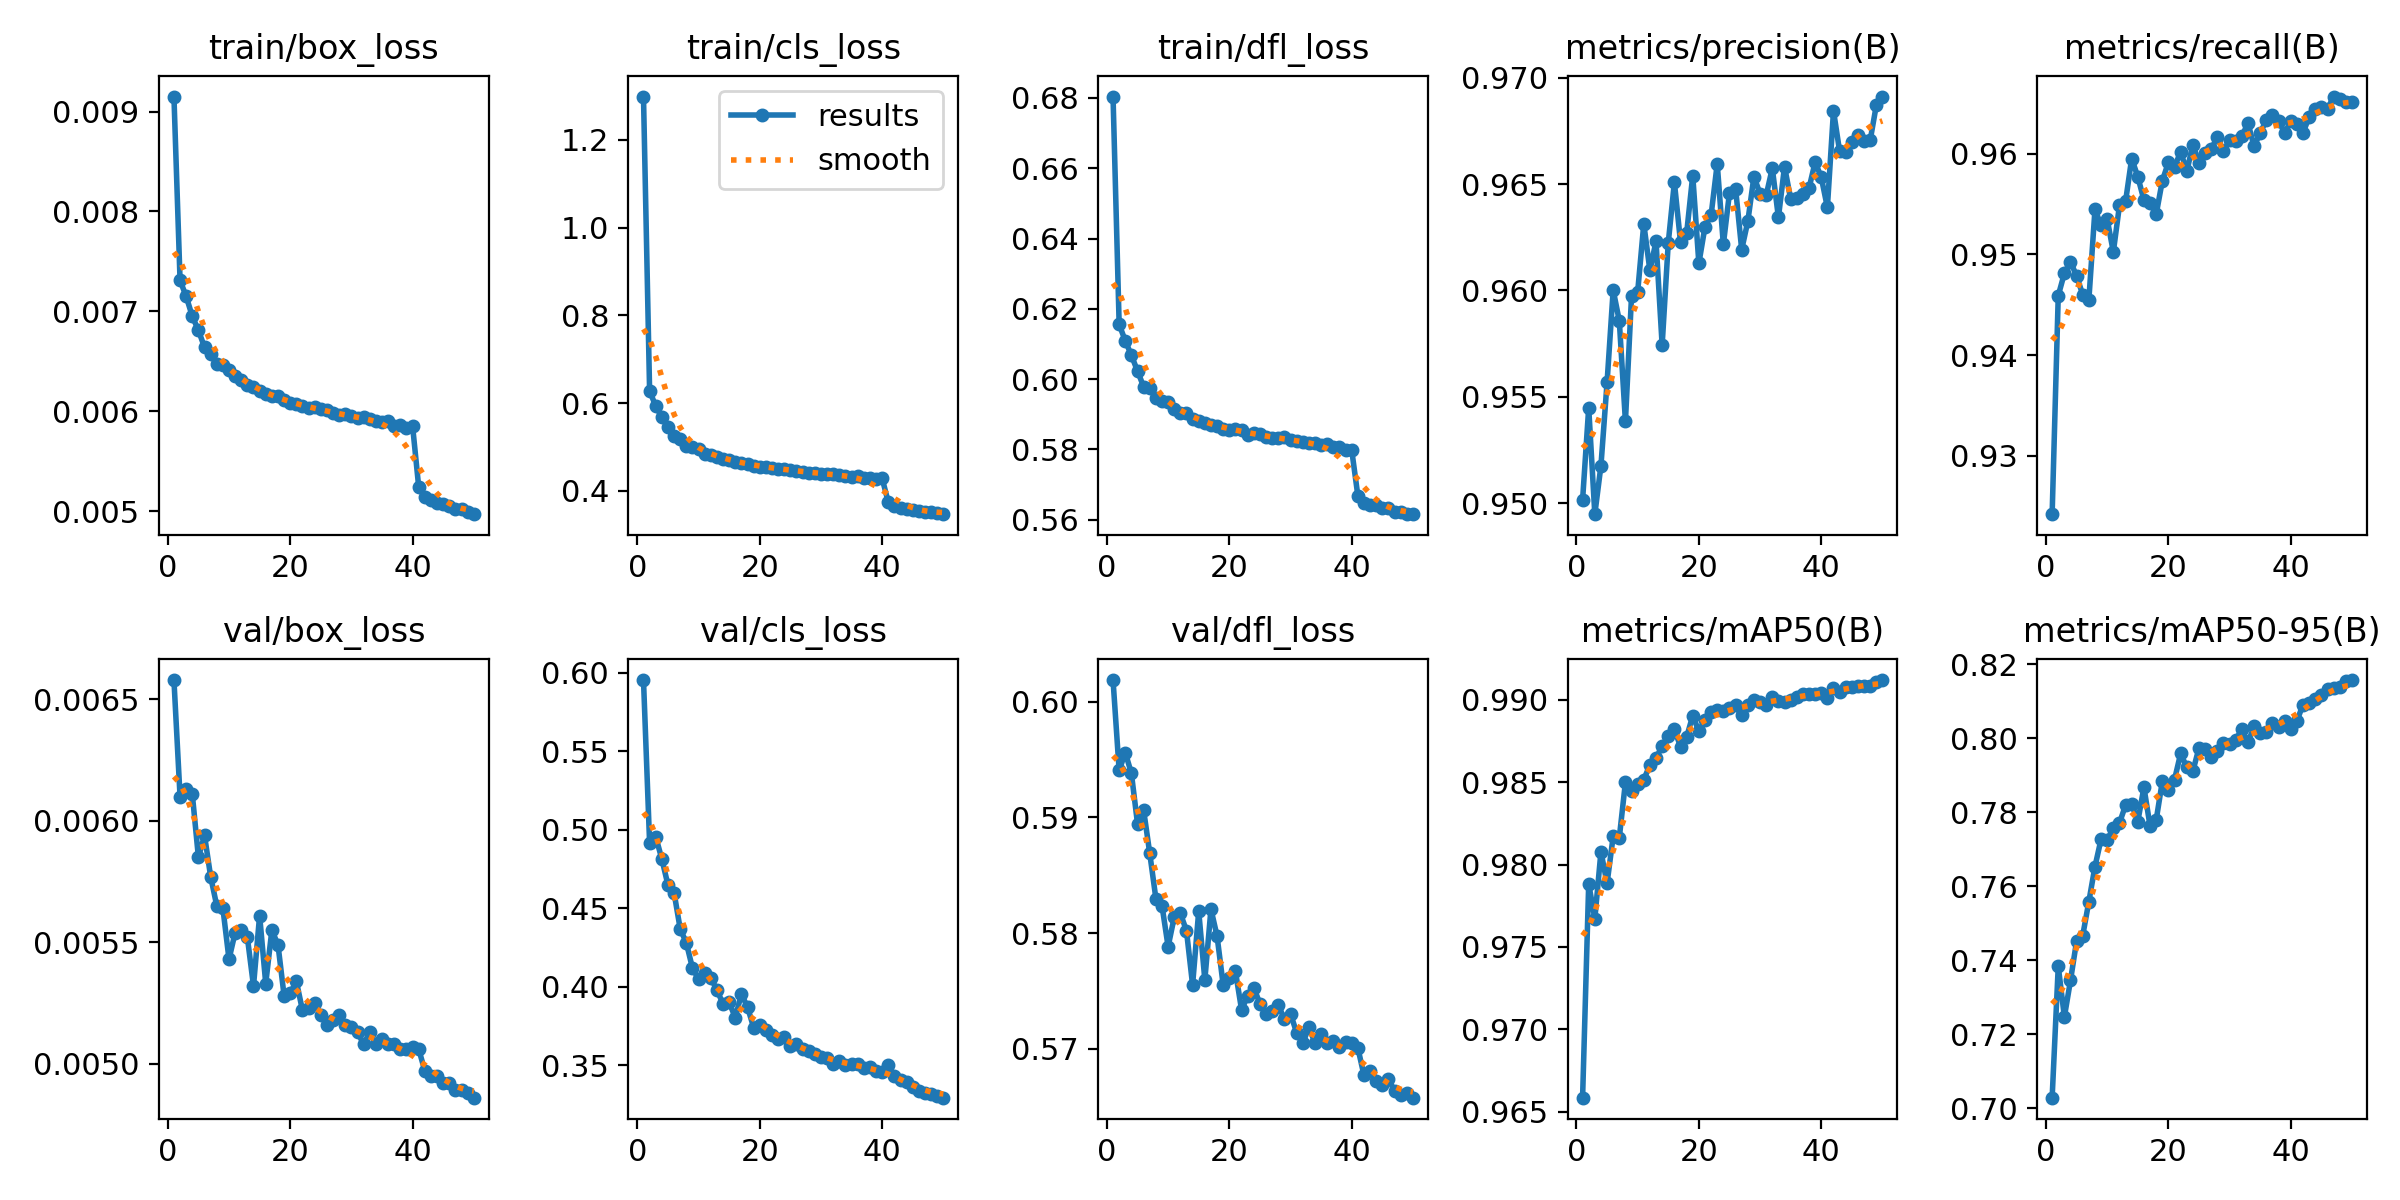

The table this chart was drawn from, first rows:
epoch, train/box_loss, train/cls_loss, train/dfl_loss, metrics/precision(B), metrics/recall(B), metrics/mAP50(B), metrics/mAP50-95(B), val/box_loss, val/cls_loss, val/dfl_loss, lr/pg0, lr/pg1, lr/pg2
1, 0.00915, 1.299, 0.6804, 0.9502, 0.9242, 0.9659, 0.7028, 0.00658, 0.5955, 0.6019, 0.0005536, 0.0005536, 0.0005536
2, 0.00731, 0.6278, 0.6156, 0.9545, 0.9459, 0.9788, 0.7384, 0.0061, 0.4917, 0.594, 0.001092, 0.001092, 0.001092
3, 0.00715, 0.5933, 0.6109, 0.9495, 0.9481, 0.9767, 0.7247, 0.00613, 0.4957, 0.5956, 0.001612, 0.001612, 0.001612
4, 0.00695, 0.5679, 0.6068, 0.9518, 0.9493, 0.9808, 0.7345, 0.00611, 0.4814, 0.5938, 0.001587, 0.001587, 0.001587
5, 0.00681, 0.5455, 0.6023, 0.9557, 0.9479, 0.9789, 0.7452, 0.00585, 0.4649, 0.5895, 0.00156, 0.00156, 0.00156
6, 0.00664, 0.5258, 0.5978, 0.96, 0.946, 0.9817, 0.7467, 0.00594, 0.4599, 0.5906, 0.001534, 0.001534, 0.001534
7, 0.00657, 0.5175, 0.5974, 0.9586, 0.9455, 0.9816, 0.7559, 0.00577, 0.4369, 0.5869, 0.001507, 0.001507, 0.001507
8, 0.00647, 0.5031, 0.5945, 0.9538, 0.9545, 0.985, 0.7653, 0.00565, 0.4281, 0.583, 0.00148, 0.00148, 0.00148
9, 0.00646, 0.4989, 0.5939, 0.9597, 0.9529, 0.9845, 0.7727, 0.00564, 0.412, 0.5824, 0.001454, 0.001454, 0.001454
10, 0.00641, 0.4951, 0.5936, 0.9599, 0.9535, 0.9849, 0.7726, 0.00543, 0.4049, 0.5788, 0.001427, 0.001427, 0.001427
11, 0.00635, 0.4852, 0.5914, 0.9631, 0.9503, 0.9851, 0.7757, 0.00554, 0.4086, 0.5814, 0.0014, 0.0014, 0.0014
12, 0.00631, 0.4812, 0.5905, 0.9609, 0.9549, 0.9861, 0.7771, 0.00555, 0.4056, 0.5817, 0.001374, 0.001374, 0.001374
13, 0.00626, 0.4779, 0.5904, 0.9623, 0.9553, 0.9865, 0.7819, 0.00552, 0.3981, 0.5802, 0.001347, 0.001347, 0.001347
14, 0.00624, 0.4724, 0.5887, 0.9574, 0.9595, 0.9872, 0.7822, 0.00532, 0.3891, 0.5755, 0.00132, 0.00132, 0.00132
15, 0.0062, 0.4709, 0.588, 0.9622, 0.9577, 0.9878, 0.7775, 0.00561, 0.3901, 0.5819, 0.001294, 0.001294, 0.001294
16, 0.00617, 0.4669, 0.5877, 0.9651, 0.9554, 0.9882, 0.7868, 0.00533, 0.3804, 0.576, 0.001267, 0.001267, 0.001267
17, 0.00615, 0.463, 0.5868, 0.9623, 0.9551, 0.9871, 0.7763, 0.00555, 0.3954, 0.5821, 0.00124, 0.00124, 0.00124
18, 0.00615, 0.4618, 0.5868, 0.9627, 0.954, 0.9877, 0.7779, 0.00549, 0.3871, 0.5797, 0.001214, 0.001214, 0.001214
19, 0.00611, 0.4562, 0.5859, 0.9654, 0.9573, 0.989, 0.7883, 0.00528, 0.3741, 0.5755, 0.001187, 0.001187, 0.001187
20, 0.00608, 0.4545, 0.5855, 0.9613, 0.9591, 0.9881, 0.7861, 0.00529, 0.3757, 0.5761, 0.00116, 0.00116, 0.00116
21, 0.00607, 0.4538, 0.5859, 0.963, 0.9587, 0.9888, 0.7888, 0.00534, 0.3726, 0.5767, 0.001134, 0.001134, 0.001134
22, 0.00605, 0.4528, 0.5854, 0.9635, 0.9602, 0.9892, 0.7959, 0.00522, 0.3695, 0.5734, 0.001107, 0.001107, 0.001107
23, 0.00603, 0.4492, 0.5841, 0.9659, 0.9582, 0.9894, 0.7921, 0.00523, 0.3666, 0.5746, 0.00108, 0.00108, 0.00108
24, 0.00604, 0.4493, 0.5847, 0.9622, 0.9609, 0.9893, 0.7912, 0.00525, 0.3683, 0.5753, 0.001053, 0.001053, 0.001053
25, 0.00602, 0.4476, 0.5844, 0.9646, 0.9591, 0.9895, 0.7974, 0.0052, 0.3626, 0.5739, 0.001027, 0.001027, 0.001027
26, 0.00601, 0.4463, 0.5835, 0.9648, 0.9601, 0.9897, 0.797, 0.00516, 0.3634, 0.573, 0.001, 0.001, 0.001
27, 0.00598, 0.444, 0.5832, 0.9619, 0.9605, 0.989, 0.795, 0.00518, 0.3605, 0.5733, 0.0009735, 0.0009735, 0.0009735
28, 0.00596, 0.4415, 0.5832, 0.9633, 0.9616, 0.9897, 0.7966, 0.0052, 0.3594, 0.5738, 0.0009469, 0.0009469, 0.0009469
29, 0.00597, 0.4411, 0.5835, 0.9654, 0.9603, 0.9899, 0.7987, 0.00516, 0.357, 0.5726, 0.0009202, 0.0009202, 0.0009202
30, 0.00595, 0.4392, 0.5826, 0.9645, 0.9613, 0.9899, 0.7984, 0.00515, 0.3554, 0.573, 0.0008935, 0.0008935, 0.0008935
31, 0.00593, 0.4383, 0.5825, 0.9645, 0.9613, 0.9897, 0.7996, 0.00513, 0.3547, 0.5714, 0.0008668, 0.0008668, 0.0008668
32, 0.00594, 0.4378, 0.5822, 0.9657, 0.9617, 0.9901, 0.8024, 0.00508, 0.3509, 0.5705, 0.0008402, 0.0008402, 0.0008402
33, 0.00592, 0.436, 0.5818, 0.9634, 0.963, 0.9899, 0.7989, 0.00513, 0.3528, 0.5719, 0.0008135, 0.0008135, 0.0008135
34, 0.0059, 0.4341, 0.5817, 0.9658, 0.9607, 0.9899, 0.8032, 0.00508, 0.3504, 0.5705, 0.0007868, 0.0007868, 0.0007868
35, 0.00589, 0.4325, 0.5813, 0.9643, 0.9621, 0.99, 0.8014, 0.0051, 0.3506, 0.5713, 0.0007602, 0.0007602, 0.0007602
36, 0.0059, 0.4332, 0.5816, 0.9643, 0.9633, 0.9902, 0.8018, 0.00508, 0.3511, 0.5705, 0.0007335, 0.0007335, 0.0007335
37, 0.00585, 0.4305, 0.5806, 0.9645, 0.9638, 0.9903, 0.8042, 0.00508, 0.3482, 0.5707, 0.0007068, 0.0007068, 0.0007068
38, 0.00586, 0.4294, 0.5808, 0.9648, 0.9633, 0.9904, 0.803, 0.00506, 0.3486, 0.5702, 0.0006801, 0.0006801, 0.0006801
39, 0.00583, 0.4277, 0.5798, 0.966, 0.9621, 0.9904, 0.8047, 0.00506, 0.3464, 0.5706, 0.0006535, 0.0006535, 0.0006535
40, 0.00585, 0.4285, 0.5799, 0.9653, 0.9632, 0.9904, 0.8026, 0.00507, 0.3459, 0.5705, 0.0006268, 0.0006268, 0.0006268
41, 0.00524, 0.3741, 0.5669, 0.9639, 0.9629, 0.9901, 0.8047, 0.00506, 0.35, 0.5701, 0.0006001, 0.0006001, 0.0006001
42, 0.00514, 0.3648, 0.5649, 0.9684, 0.9621, 0.9907, 0.8091, 0.00497, 0.3433, 0.5677, 0.0005734, 0.0005734, 0.0005734
43, 0.00511, 0.3612, 0.5643, 0.9665, 0.9636, 0.9905, 0.8096, 0.00495, 0.3407, 0.5681, 0.0005468, 0.0005468, 0.0005468
44, 0.00508, 0.3586, 0.5642, 0.9665, 0.9644, 0.9908, 0.8107, 0.00495, 0.3393, 0.5672, 0.0005201, 0.0005201, 0.0005201
45, 0.00507, 0.3569, 0.5633, 0.967, 0.9647, 0.9907, 0.8117, 0.00492, 0.3365, 0.5669, 0.0004934, 0.0004934, 0.0004934
46, 0.00505, 0.3547, 0.5632, 0.9673, 0.9644, 0.9908, 0.8133, 0.00492, 0.3339, 0.5674, 0.0004668, 0.0004668, 0.0004668
47, 0.00502, 0.3517, 0.5621, 0.967, 0.9657, 0.9908, 0.8135, 0.00489, 0.3323, 0.5664, 0.0004401, 0.0004401, 0.0004401
48, 0.00502, 0.3514, 0.5623, 0.9671, 0.9654, 0.9908, 0.814, 0.00489, 0.332, 0.566, 0.0004134, 0.0004134, 0.0004134
49, 0.00499, 0.3488, 0.5616, 0.9687, 0.9651, 0.9911, 0.8155, 0.00488, 0.3303, 0.5662, 0.0003867, 0.0003867, 0.0003867
50, 0.00497, 0.3469, 0.5617, 0.9691, 0.9651, 0.9912, 0.8157, 0.00486, 0.3294, 0.5658, 0.0003601, 0.0003601, 0.0003601
